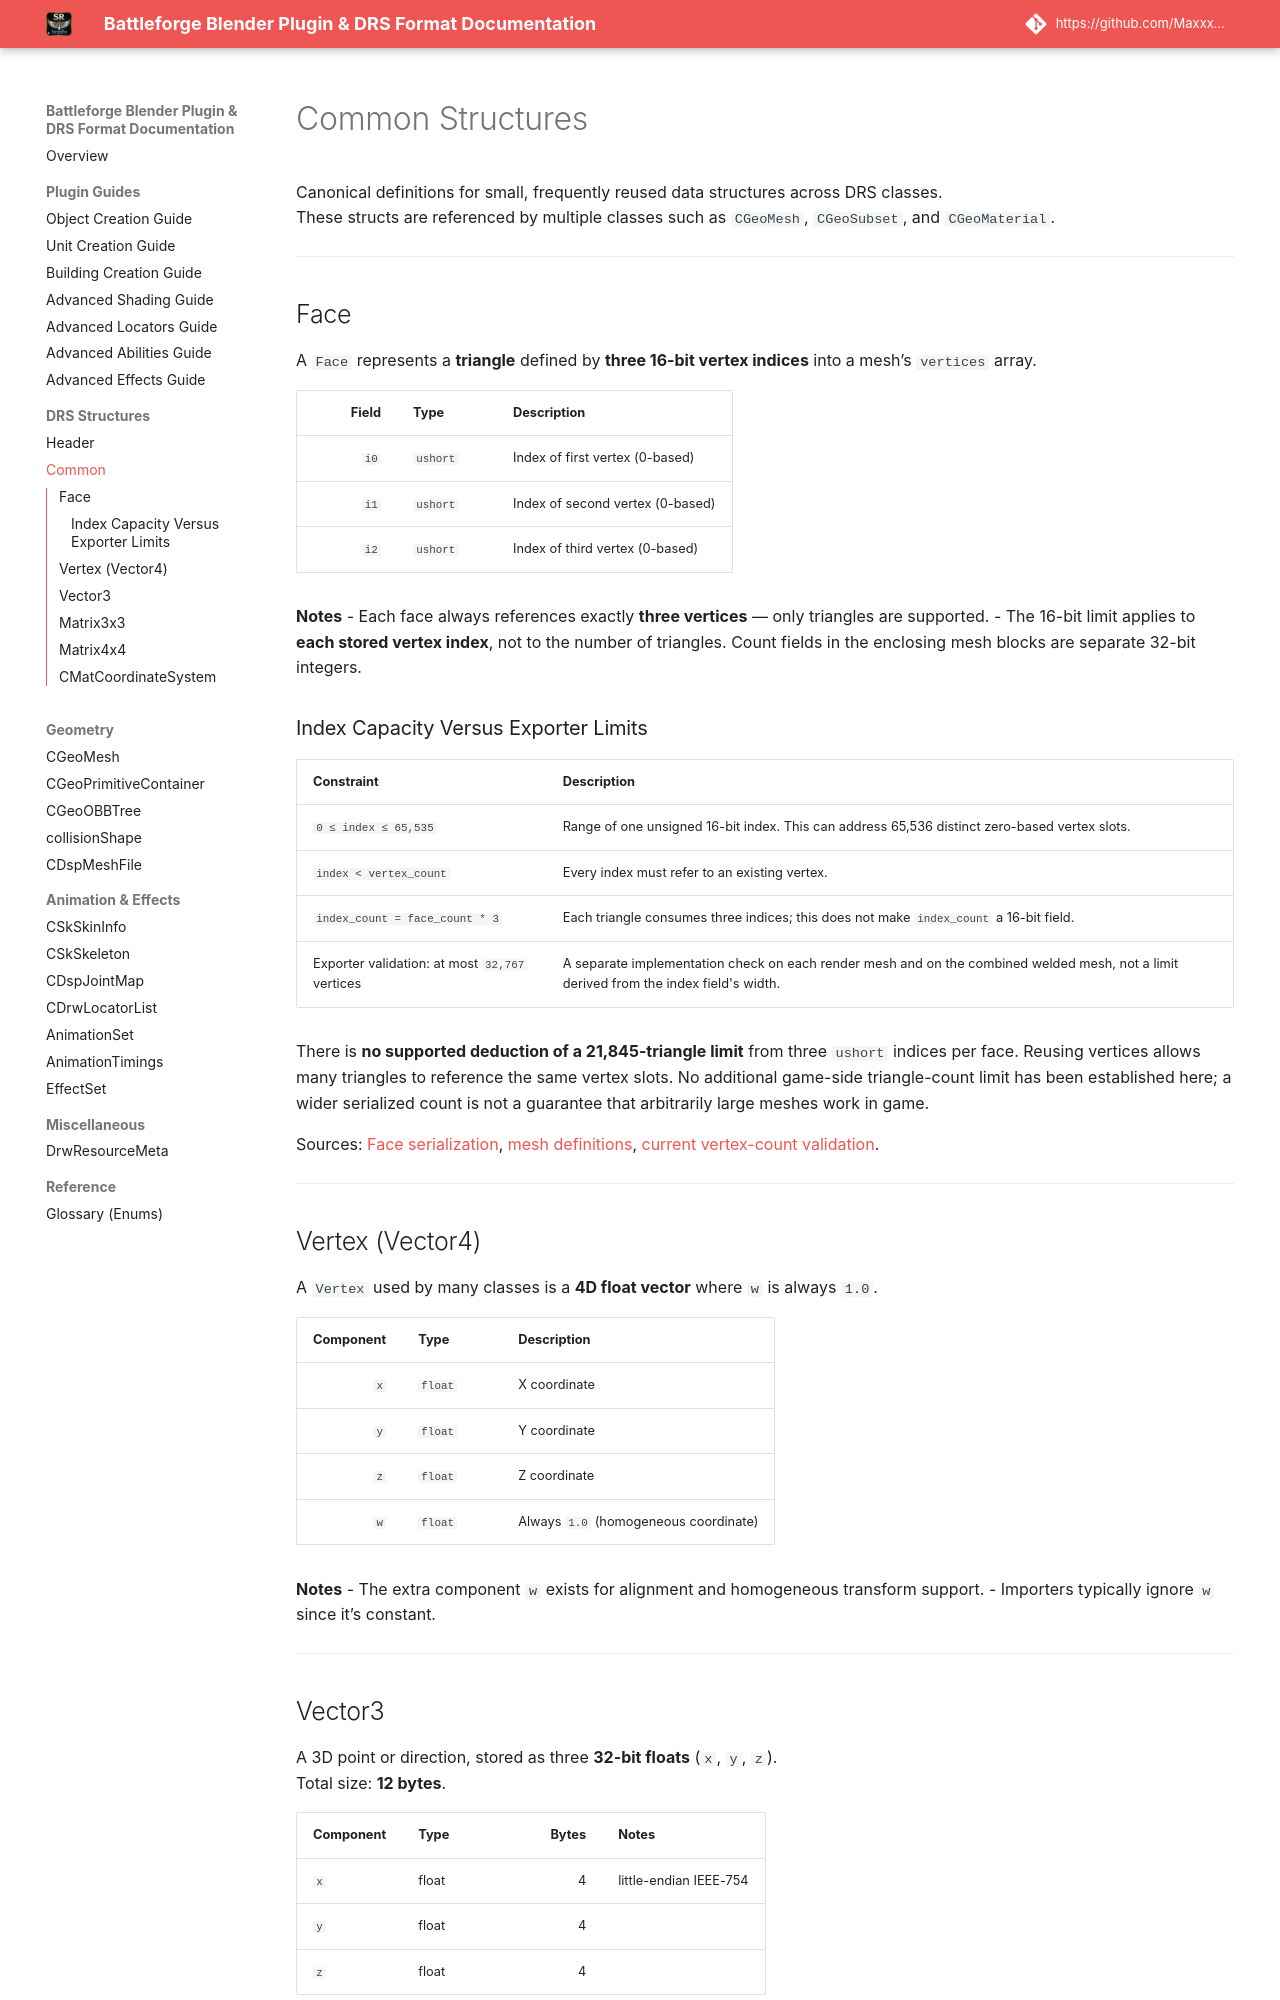

repository: Maxxxel/SR-ImpEx-for-Blender · page: drs/common/index.html · generator: mkdocs

# Common Structures

Canonical definitions for small, frequently reused data structures across DRS classes.  
These structs are referenced by multiple classes such as `CGeoMesh`, `CGeoSubset`, and `CGeoMaterial`.

---

## Face
<a id="face-struct"></a>

A `Face` represents a **triangle** defined by **three 16-bit vertex indices** into a mesh’s `vertices` array.

| Field | Type | Description |
|------:|------|-------------|
| `i0`  | `ushort` | Index of first vertex (0-based) |
| `i1`  | `ushort` | Index of second vertex (0-based) |
| `i2`  | `ushort` | Index of third vertex (0-based) |

**Notes**
- Each face always references exactly **three vertices** — only triangles are supported.
- The 16-bit limit applies to **each stored vertex index**, not to the number of triangles. Count fields in the enclosing mesh blocks are separate 32-bit integers.

### Index Capacity Versus Exporter Limits

| Constraint | Description |
|-------------|-------------|
| `0 ≤ index ≤ 65,535` | Range of one unsigned 16-bit index. This can address 65,536 distinct zero-based vertex slots. |
| `index < vertex_count` | Every index must refer to an existing vertex. |
| `index_count = face_count * 3` | Each triangle consumes three indices; this does not make `index_count` a 16-bit field. |
| Exporter validation: at most `32,767` vertices | A separate implementation check on each render mesh and on the combined welded mesh, not a limit derived from the index field's width. |

There is **no supported deduction of a 21,845-triangle limit** from three `ushort` indices per face. Reusing vertices allows many triangles to reference the same vertex slots. No additional game-side triangle-count limit has been established here; a wider serialized count is not a guarantee that arbitrarily large meshes work in game.

Sources: [Face serialization](../../definitions/base_types.py#L60), [mesh definitions](../../definitions/mesh_definitions.py), [current vertex-count validation](../../utilities/drs_utility.py#L420).

---

## Vertex (Vector4)
<a id="vertex-struct"></a>

A `Vertex` used by many classes is a **4D float vector** where `w` is always `1.0`.

| Component | Type | Description |
|-----------:|------|-------------|
| `x` | `float` | X coordinate |
| `y` | `float` | Y coordinate |
| `z` | `float` | Z coordinate |
| `w` | `float` | Always `1.0` (homogeneous coordinate) |

**Notes**
- The extra component `w` exists for alignment and homogeneous transform support.
- Importers typically ignore `w` since it’s constant.

---

## Vector3
<a id="vector3"></a>

A 3D point or direction, stored as three **32-bit floats** (`x`, `y`, `z`).  
Total size: **12 bytes**. 

| Component | Type   | Bytes | Notes                    |
|-----------|--------|------:|--------------------------|
| `x`       | float  | 4     | little-endian IEEE-754   |
| `y`       | float  | 4     |                          |
| `z`       | float  | 4     |                          |

**Usage**  
Common across geometry and animation data (e.g., `CGeoAABox`, marker positions/directions, etc.). 

**Constraints / Conventions**
- Exactly 3 floats; no padding or `w` component.
- Coordinate meaning depends on the parent structure (position vs. direction). 


---
